Dataset: dataset (GitHub, nongtiny/RPS-recognition). Classes: paper, rock, scissor.

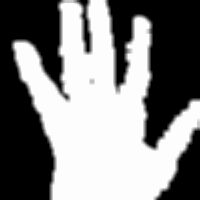
Label: paper

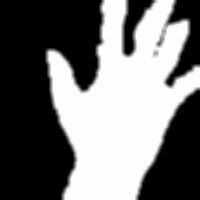
Label: paper

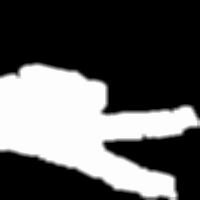
Label: scissor

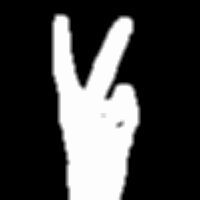
Label: scissor

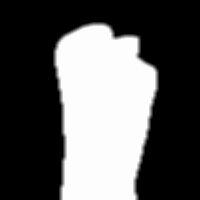
Label: rock

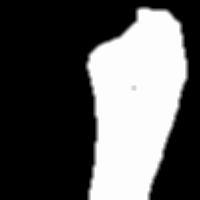
Label: rock
